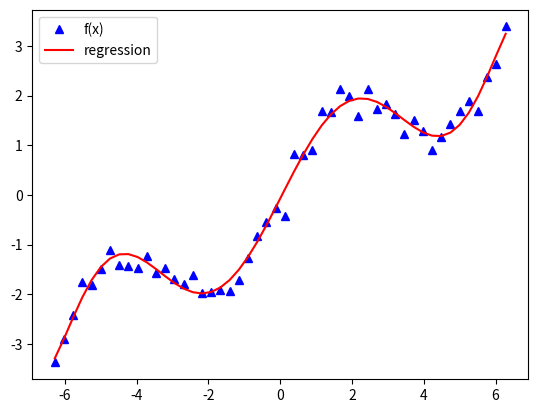

Here is the Python script that generated this plot:
# !/usr/bin/env python
# -*- coding:utf-8 -*-
import numpy as np
import matplotlib.pyplot as plt

__author__ = 'frm.kpmg'

def f(x):
    return np.sin(x)+0.5*x

x=np.linspace(-2*np.pi,2*np.pi,50)
y=f(x)+0.25*np.random.standard_normal(len(x))

reg=np.polyfit(x,y,deg=7)
ry=np.polyval(reg,x)
plt.plot(x,y,'b^',label='f(x)')
plt.plot(x,ry,'r',label='regression')
plt.legend(loc=0)
plt.show()